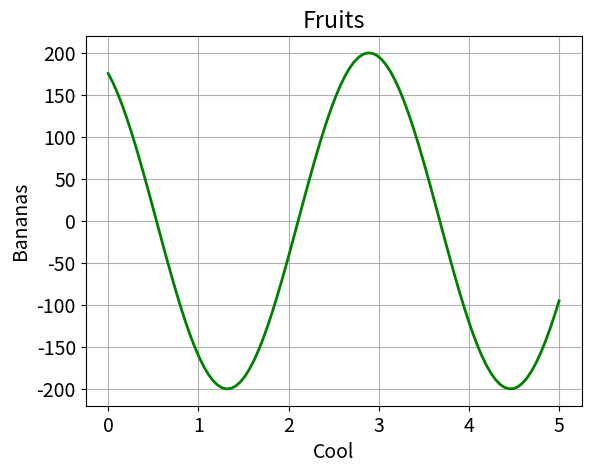

This chart was generated by the following Python code:
# -*- coding: utf-8 -*-
"""
Created on Fri Jan 14 13:28:03 2022

[redacted]
"""



import numpy as np
import matplotlib.pyplot as plt

plt.rcParams.update({'font.size':14})

x = np.linspace(0,5.0,100)

y = 200*np.cos(2.0*x+0.5)



plt.plot(x,y,'g-',linewidth=2)
plt.grid()
plt.xlabel('Cool')
plt.ylabel('Bananas')
plt.title('Fruits')


plt.show()
